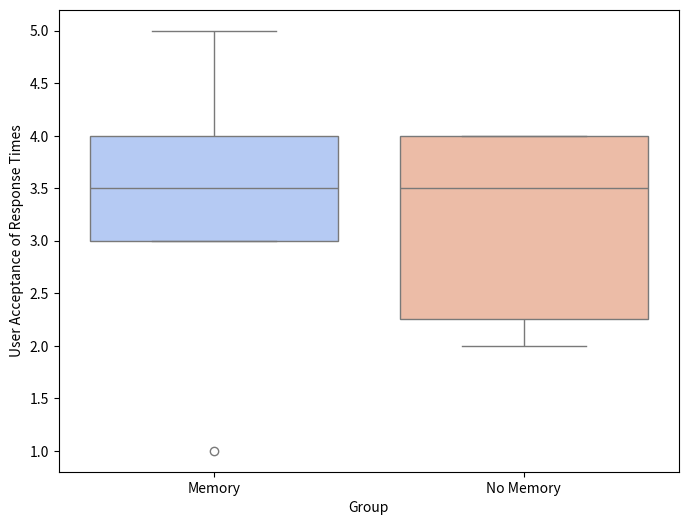

Write the Python code that produced this figure.
import seaborn as sns
import matplotlib.pyplot as plt
import pandas as pd

memory_group_response_time_acc = [3,4,1,3,4,5]
no_memory_group_response_time_acc = [2,2,3,4,4,4]

user_acc_time_data = pd.DataFrame({
    'User Acceptance of Response Times': memory_group_response_time_acc + no_memory_group_response_time_acc,
    'Group': ['Memory'] * len(memory_group_response_time_acc) + ['No Memory'] * len(no_memory_group_response_time_acc)
})

plt.figure(figsize=(8, 6))
sns.boxplot(x='Group', y='User Acceptance of Response Times', data=user_acc_time_data, palette="coolwarm")  # Different color palette
plt.show()
